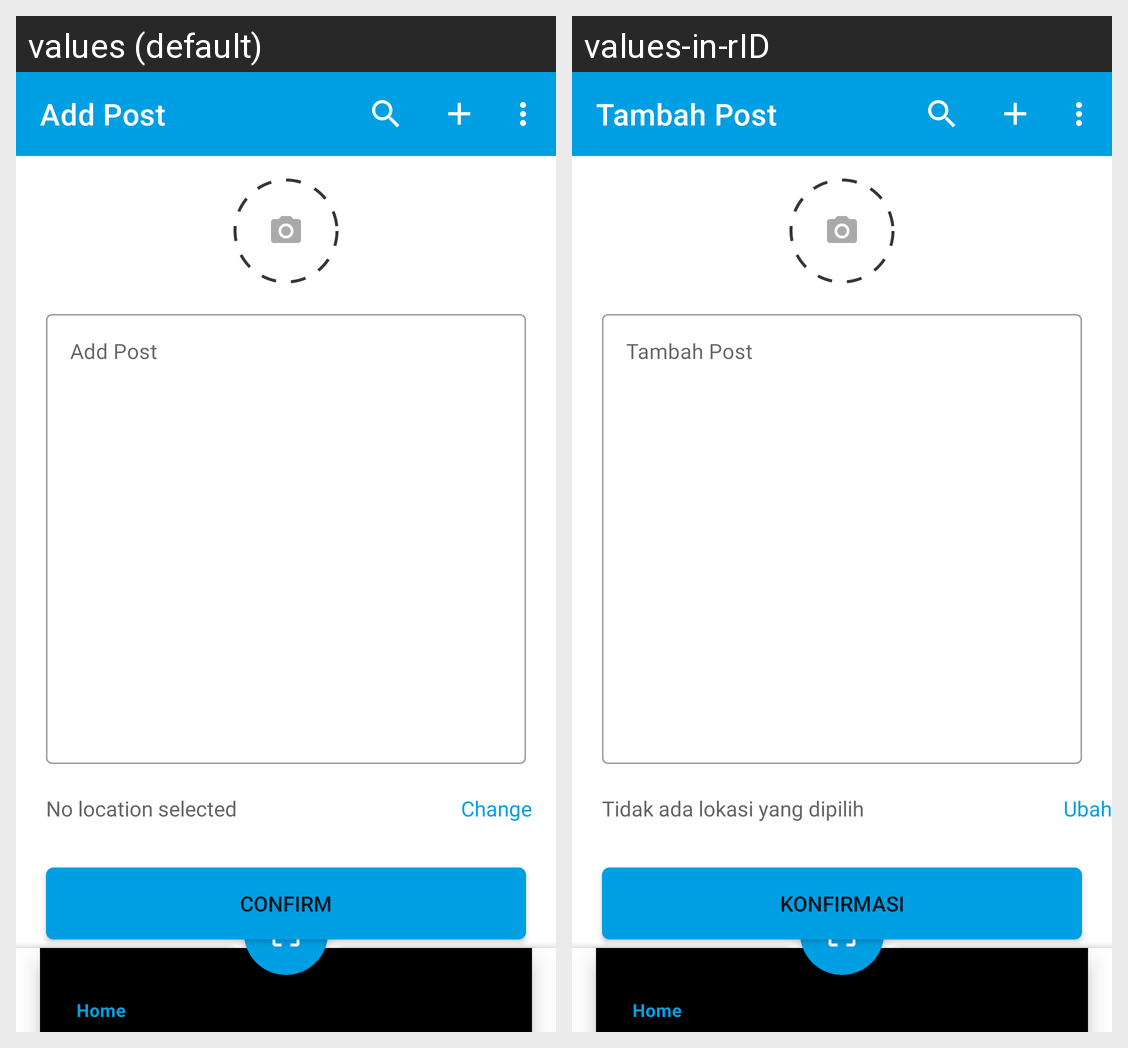

The Android screen above is rendered under two locales of the same app. Produce the string resources it draws, with the default and per-locale values.
Android screen res/layout/fragment_add_cat_post.xml rendered under 2 locales, left to right: values (default), values-in-rID. Device: Nexus 5 (rendered at 1080×1920; each locale shown at half size, 540×960, under a caption strip naming it); theme Theme.CatPedigreeBase.
Strings drawn on this screen, with the default value and each locale's value (text and hints the layout hard-codes, and strings that could not be matched under every locale, appear in the picture but are not listed):

add_post
  values: Add Post
  values-in-rID: Tambah Post

no_location_selected
  values: No location selected
  values-in-rID: Tidak ada lokasi yang dipilih

change
  values: Change
  values-in-rID: Ubah

confirm
  values: Confirm
  values-in-rID: Konfirmasi
